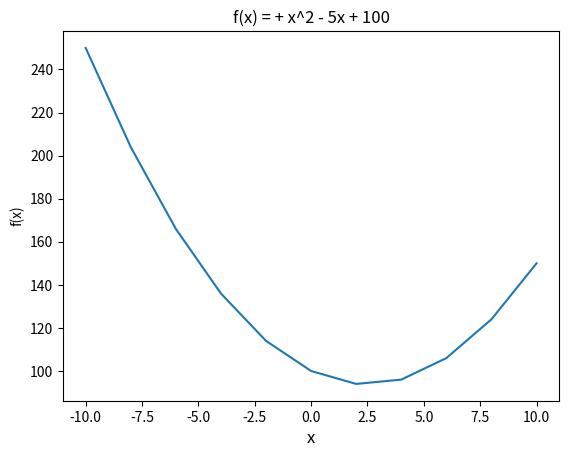

The matplotlib source for this figure:
from matplotlib import pyplot as plt


def plot_polynomial(a, b, c, xs):
    for x in xs:
        ys = []
        for x in xs:
            ys.append(a * x**2 + b * x + c)

    plt.plot(xs, ys)

    plt.xlabel(
        "x",
        fontsize="large",
    )

    a_print = str(abs(a))
    ax = "x^2 "
    b_print = str(abs(b))
    bx = "x "
    c_print = str(abs(c))

    if a > 0 and a != 1:
        a_sign = "+ "
    elif a < 0:
        a_sign = "- "
    elif a == 1:
        a_print = ""
        a_sign = "+ "
    elif a == 0:
        a_print = ""
        ax = ""
        a_sign = ""

    if b > 0 and b != 1:
        b_sign = "+ "
    elif b < 0:
        b_sign = "- "
    elif b == 1:
        b_print = ""
        b_sign = "+ "
    elif b == 0:
        b_print = ""
        bx = ""
        b_sign = ""

    if c > 0:
        c_sign = "+ "
    elif c < 0:
        c_sign = "- "
    elif c == 0:
        c_print = ""
        c_sign = ""

    plt.ylabel("f(x)")
    fontsize = "large"
    plt.title(
        "f(x) = " + a_sign + a_print + ax + b_sign + b_print + bx + c_sign + c_print
    )
    plt.show()


if __name__ == "__main__":
    plot_polynomial(1, -5, 100, [-10, -8, -6, -4, -2, 0, 2, 4, 6, 8, 10])
    plt.show()  # ha gjerne plt.show() utenfor plot_polynomial
